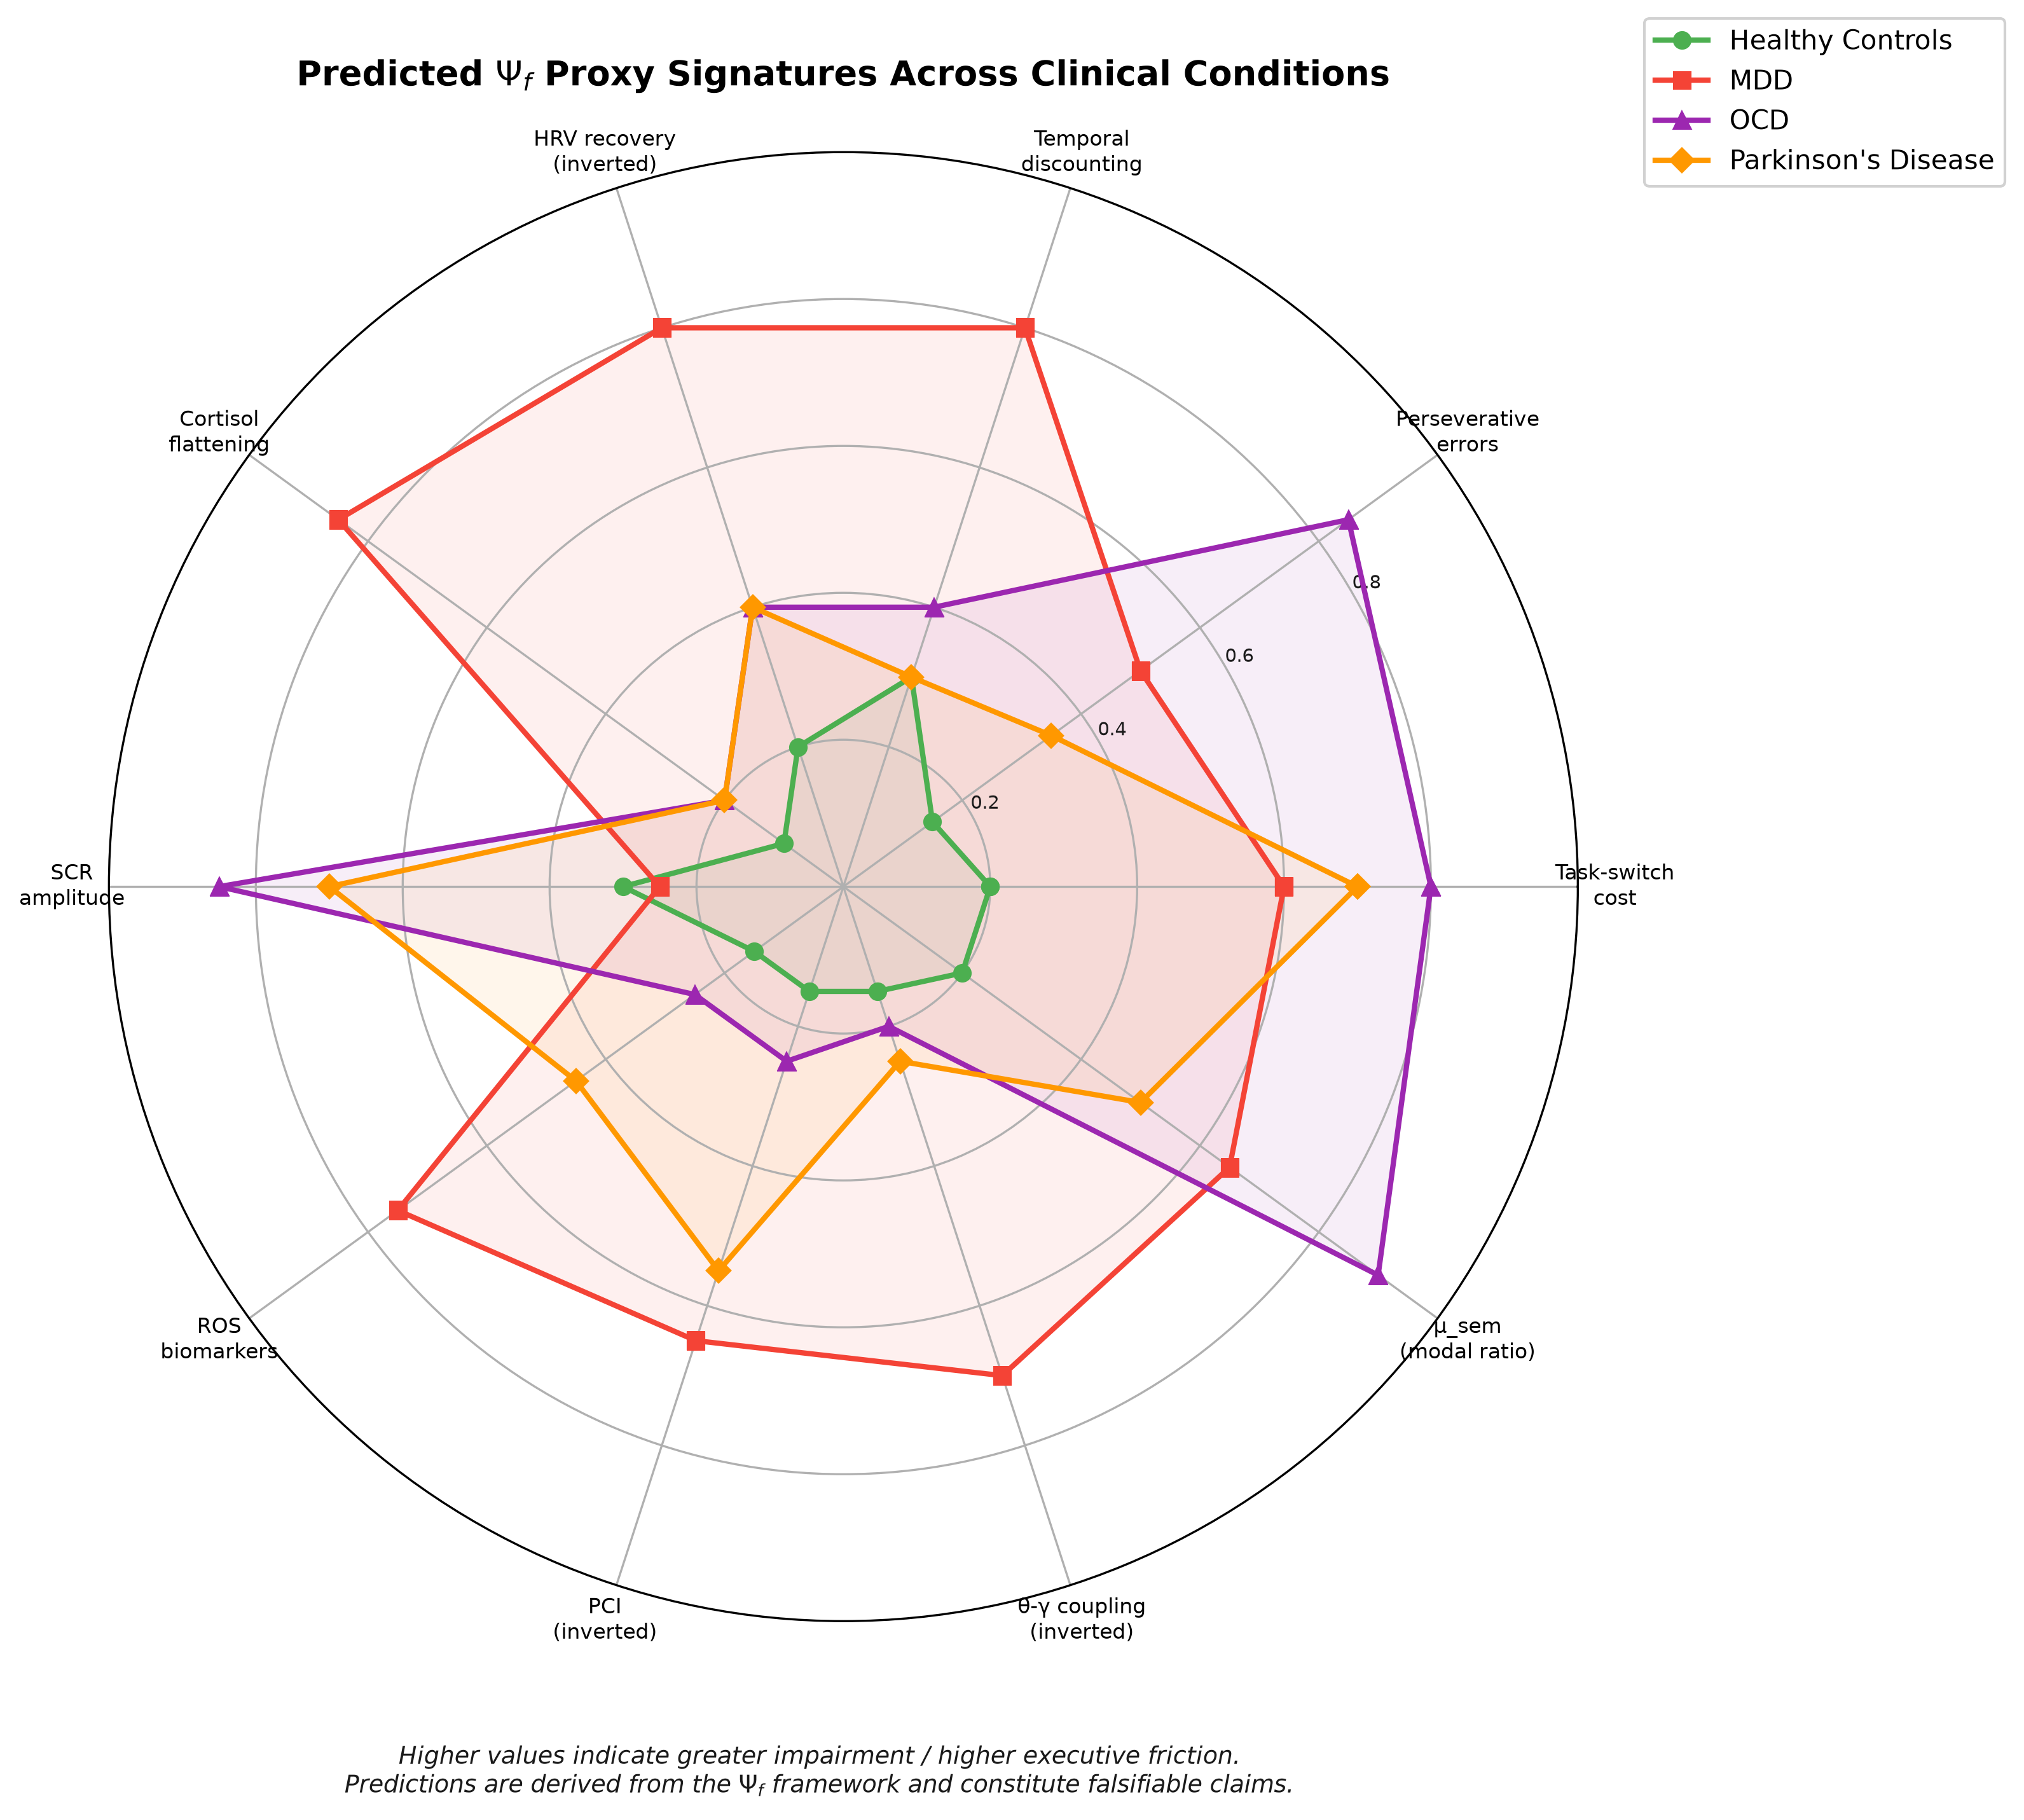

The script that saved this image:
"""
Figure 3: Clinical Differential Radar Chart
Four conditions × proxy axes
"""
import matplotlib.pyplot as plt
import numpy as np

categories = [
    'Task-switch\ncost',
    'Perseverative\nerrors',
    'Temporal\ndiscounting',
    'HRV recovery\n(inverted)',
    'Cortisol\nflattening',
    'SCR\namplitude',
    'ROS\nbiomarkers',
    'PCI\n(inverted)',
    'θ-γ coupling\n(inverted)',
    'μ_sem\n(modal ratio)',
]

# Predicted values (0-1 scale, higher = more impaired / higher Ψ_f)
healthy  = [0.2, 0.15, 0.3, 0.2, 0.1, 0.3, 0.15, 0.15, 0.15, 0.2]
mdd      = [0.6, 0.5,  0.8, 0.8, 0.85, 0.25, 0.75, 0.65, 0.7, 0.65]
ocd      = [0.8, 0.85, 0.4, 0.4, 0.2, 0.85, 0.25, 0.25, 0.2, 0.9]
pd       = [0.7, 0.35, 0.3, 0.4, 0.2, 0.7, 0.45, 0.55, 0.25, 0.5]

N = len(categories)
angles = np.linspace(0, 2 * np.pi, N, endpoint=False).tolist()
angles += angles[:1]  # Complete the loop

fig, ax = plt.subplots(figsize=(10, 10), subplot_kw=dict(polar=True))

conditions = [
    ('Healthy Controls', healthy, '#4CAF50', 'o'),
    ('MDD', mdd, '#F44336', 's'),
    ('OCD', ocd, '#9C27B0', '^'),
    ("Parkinson's Disease", pd, '#FF9800', 'D'),
]

for label, values, color, marker in conditions:
    values_plot = values + values[:1]
    ax.plot(angles, values_plot, '-', color=color, linewidth=2, markersize=6, marker=marker, label=label)
    ax.fill(angles, values_plot, alpha=0.08, color=color)

ax.set_xticks(angles[:-1])
ax.set_xticklabels(categories, fontsize=8)
ax.set_ylim(0, 1.0)
ax.set_yticks([0.2, 0.4, 0.6, 0.8])
ax.set_yticklabels(['0.2', '0.4', '0.6', '0.8'], fontsize=7, color='#1a1a1a')
ax.set_rlabel_position(30)

ax.set_title('Predicted $\\Psi_f$ Proxy Signatures Across Clinical Conditions',
             fontsize=13, fontweight='bold', pad=25)

ax.legend(loc='upper right', bbox_to_anchor=(1.3, 1.1), fontsize=10, framealpha=0.9)

# Note
fig.text(0.5, 0.02, 'Higher values indicate greater impairment / higher executive friction.\n'
         'Predictions are derived from the $\\Psi_f$ framework and constitute falsifiable claims.',
         ha='center', fontsize=9, fontstyle='italic', color='#1a1a1a')

plt.savefig('fig4_clinical_radar.png',
            dpi=300, bbox_inches='tight', facecolor='white')
plt.close()
print("Figure 3 saved.")
